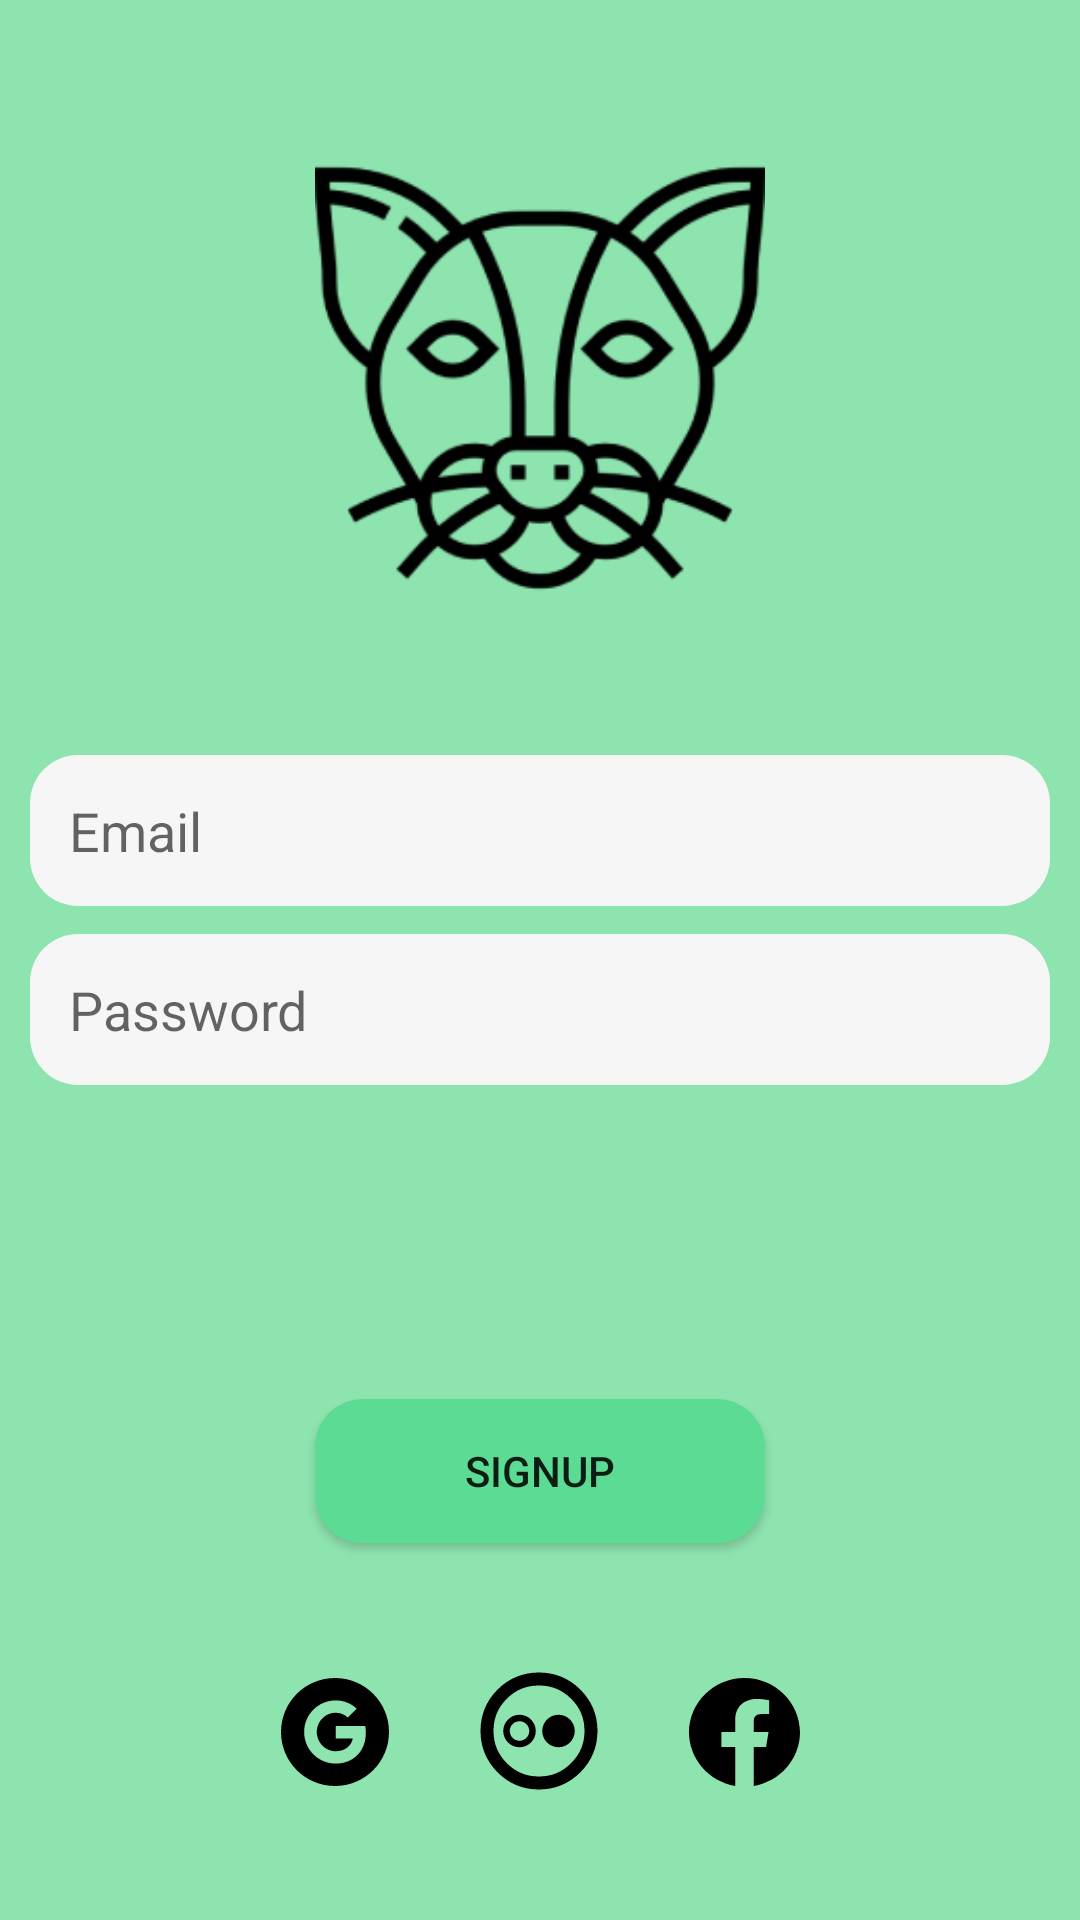

Write the Android layout XML for this screen, with the resource values it uses.
<!-- AndroidManifest.xml: application theme Theme.Zooly -->
<!-- res/layout/fragment_sigup.xml -->
<?xml version="1.0" encoding="utf-8"?>
<androidx.constraintlayout.widget.ConstraintLayout xmlns:android="http://schemas.android.com/apk/res/android"
    xmlns:tools="http://schemas.android.com/tools"
    android:layout_width="match_parent"
    android:layout_height="match_parent"
    xmlns:app="http://schemas.android.com/apk/res-auto"
    android:background="@color/colorPrimary"
    tools:context=".ui.registration.SigupFragment">


    <ImageButton
        android:id="@+id/btn_back"
        android:layout_width="35dp"
        android:layout_height="35dp"
        android:background="@drawable/back_24"
        app:layout_constraintBottom_toTopOf="@+id/imageView"
        app:layout_constraintEnd_toEndOf="parent"
        app:layout_constraintHorizontal_bias="0.042"
        app:layout_constraintStart_toStartOf="parent"
        app:layout_constraintTop_toTopOf="parent"
        app:layout_constraintVertical_bias="0.457" />

    <ImageView
        android:id="@+id/imageView"
        android:layout_width="150dp"
        android:layout_height="150dp"
        android:src="@drawable/splash_img2"
        app:layout_constraintBottom_toTopOf="@+id/edEmail"
        app:layout_constraintEnd_toEndOf="parent"
        app:layout_constraintStart_toStartOf="parent"
        app:layout_constraintTop_toTopOf="parent" />


    <EditText
        android:id="@+id/edEmail"
        android:layout_width="match_parent"
        android:layout_height="wrap_content"
        android:layout_margin="10dp"
        android:layout_marginStart="8dp"
        android:padding="13dp"
        android:hint="Email"
        android:background="@drawable/edit_background"
        app:layout_constraintBottom_toBottomOf="parent"
        app:layout_constraintStart_toStartOf="parent"
        app:layout_constraintTop_toTopOf="parent"
        app:layout_constraintEnd_toEndOf="parent"
        app:layout_constraintVertical_bias="0.424" />


    <EditText
        android:id="@+id/edPassword"
        android:layout_width="match_parent"
        android:layout_height="wrap_content"
        android:layout_margin="10dp"
        android:layout_marginStart="8dp"
        android:background="@drawable/edit_background"
        android:hint="Password"
        android:padding="13dp"
        app:layout_constraintBottom_toBottomOf="parent"
        app:layout_constraintEnd_toEndOf="parent"
        app:layout_constraintHorizontal_bias="0.0"
        app:layout_constraintStart_toStartOf="parent"
        app:layout_constraintTop_toTopOf="@id/edEmail"
        app:layout_constraintVertical_bias="0.156" />


    <Button
        android:id="@+id/btnGoUp"
        android:layout_width="wrap_content"
        android:layout_height="wrap_content"
        android:background="@drawable/btn_background"
        android:paddingStart="50dp"
        android:paddingEnd="50dp"
        android:text="Signup"
        app:layout_constraintBottom_toBottomOf="parent"
        app:layout_constraintEnd_toEndOf="parent"
        app:layout_constraintStart_toStartOf="parent"
        app:layout_constraintTop_toBottomOf="@+id/edPassword"
        app:layout_constraintVertical_bias="0.454"
        tools:ignore="MissingConstraints" />

    <LinearLayout
        android:layout_width="wrap_content"
        android:layout_height="wrap_content"
        android:orientation="horizontal"
        app:layout_constraintBottom_toBottomOf="parent"
        app:layout_constraintEnd_toEndOf="parent"
        app:layout_constraintStart_toStartOf="parent"
        app:layout_constraintTop_toBottomOf="@+id/btnGoUp"
        tools:ignore="MissingConstraints">

        <ImageButton
            android:id="@+id/btn_google"
            android:layout_width="wrap_content"
            android:layout_height="wrap_content"
            android:backgroundTint="@color/colorPrimary"
            android:src="@drawable/ic_google_icon" />

        <ImageButton
            android:layout_width="wrap_content"
            android:layout_height="55dp"
            android:backgroundTint="@color/colorPrimary"
            android:src="@drawable/ic_and" />

        <ImageButton
            android:id="@+id/btn_facebook"
            android:layout_width="wrap_content"
            android:layout_height="wrap_content"
            android:backgroundTint="@color/colorPrimary"
            android:src="@drawable/ic_facbook_icon" />

    </LinearLayout>


</androidx.constraintlayout.widget.ConstraintLayout>
<!-- resources referenced by this layout -->
<resources>
  <color name="colorPrimary">#8EE4AF</color>
  <!-- drawable btn_background (drawable) -->
  <?xml version="1.0" encoding="utf-8"?>
  <shape android:shape="rectangle" xmlns:android="http://schemas.android.com/apk/res/android">
  
      <solid android:color="@color/colorPrimaryDark"/>
      <corners android:radius="16dp"/>
  </shape>
  <!-- drawable edit_background (drawable) -->
  <?xml version="1.0" encoding="utf-8"?>
  <shape android:shape="rectangle" xmlns:android="http://schemas.android.com/apk/res/android">
  
      <corners android:radius="16dp"/>
      <solid android:color="#F6F6F6"/>
  </shape>
  <!-- drawable ic_facbook_icon (drawable) -->
  <vector xmlns:android="http://schemas.android.com/apk/res/android"
      android:width="37dp"
      android:height="36dp"
      android:viewportWidth="37"
      android:viewportHeight="36">
    <path
        android:pathData="M0,18.1005C0,27.0495 6.68,34.491 15.4167,36V22.9995H10.7917V18H15.4167V13.9995C15.4167,9.4995 18.3967,7.0005 22.6116,7.0005C23.9467,7.0005 25.3866,7.2 26.7217,7.3995V12H24.3583C22.0967,12 21.5833,13.0995 21.5833,14.5005V18H26.5167L25.695,22.9995H21.5833V36C30.32,34.491 37,27.051 37,18.1005C37,8.145 28.675,0 18.5,0C8.325,0 0,8.145 0,18.1005Z"
        android:fillColor="#000000"
        android:fillType="evenOdd"/>
  </vector>
  <!-- drawable ic_google_icon (drawable) -->
  <vector xmlns:android="http://schemas.android.com/apk/res/android"
      android:width="36dp"
      android:height="36dp"
      android:viewportWidth="36"
      android:viewportHeight="36">
    <path
        android:pathData="M18,0C8.058,0 0,8.0595 0,18C0,27.9405 8.058,36 18,36C27.9405,36 36,27.9405 36,18C36,8.0595 27.9405,0 18,0ZM18.21,28.527C12.408,28.527 7.71,23.817 7.71,18C7.71,12.183 12.408,7.473 18.21,7.473C21.045,7.473 23.415,8.5185 25.233,10.2165L22.272,13.1835V13.1775C21.1695,12.1245 19.7715,11.5845 18.21,11.5845C14.745,11.5845 11.9295,14.5185 11.9295,17.994C11.9295,21.4665 14.745,24.4095 18.21,24.4095C21.354,24.4095 23.493,22.6065 23.934,20.1315H18.21V16.026H28.0875C28.2195,16.731 28.29,17.466 28.29,18.237C28.29,24.252 24.2745,28.527 18.21,28.527V28.527Z"
        android:fillColor="#000000"
        android:fillType="evenOdd"/>
  </vector>
  <style name="Theme.Zooly" parent="Theme.MaterialComponents.DayNight.NoActionBar">
          
          <item name="colorPrimary">@color/colorPrimary</item>
          <item name="colorPrimaryDark">@color/colorPrimaryDark</item>
          <item name="colorAccent">@color/colorAccent</item>
          <item name="android:statusBarColor" tools:targetApi="l">?attr/colorPrimary</item>
          
      </style>
  <color name="colorPrimaryDark">#5CDB95</color>
  <color name="colorAccent">#EDF5E1</color>
</resources>
